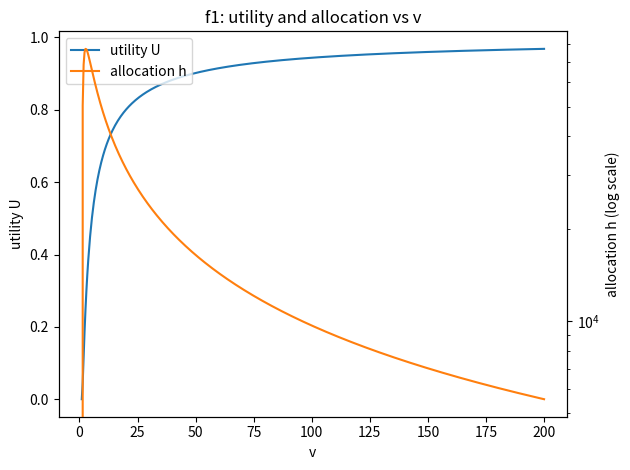
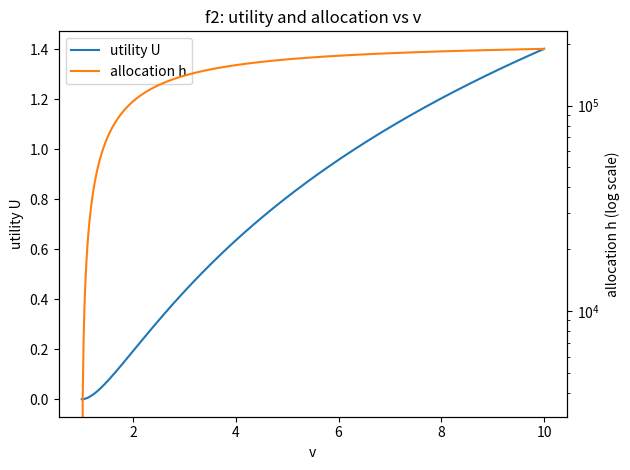
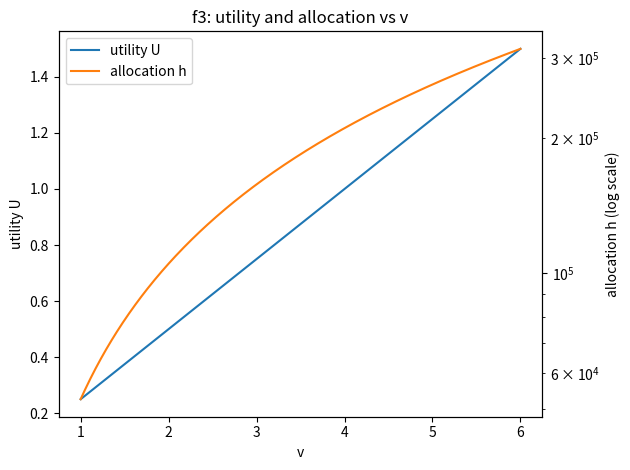
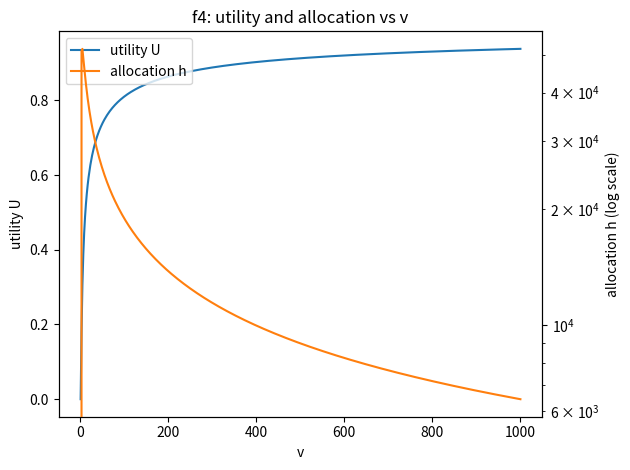
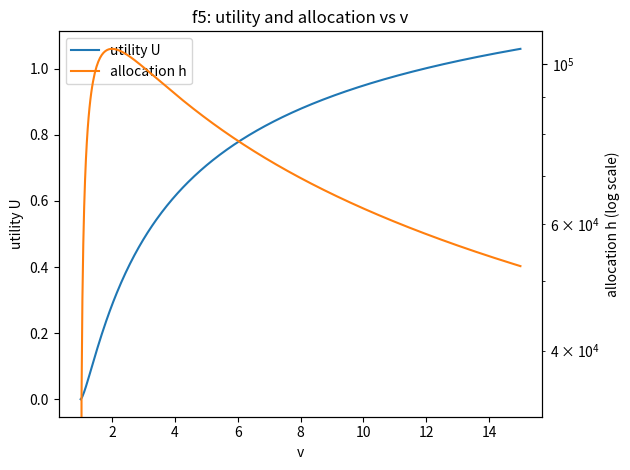
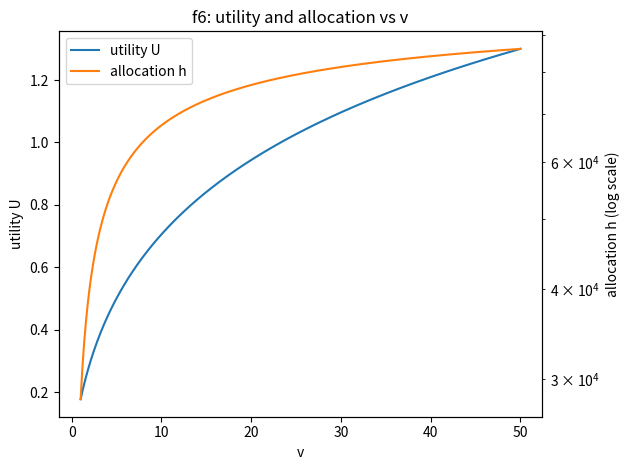
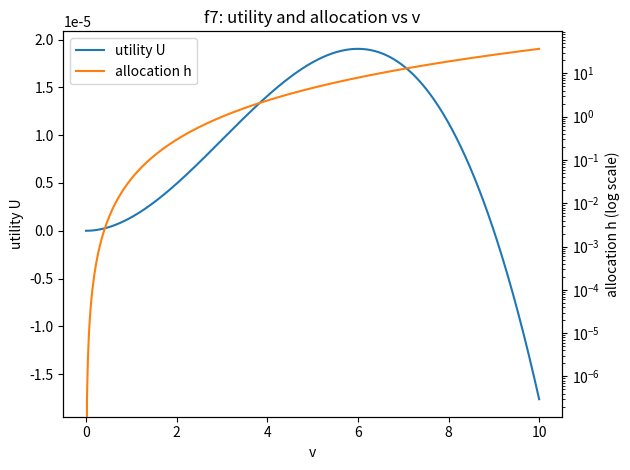
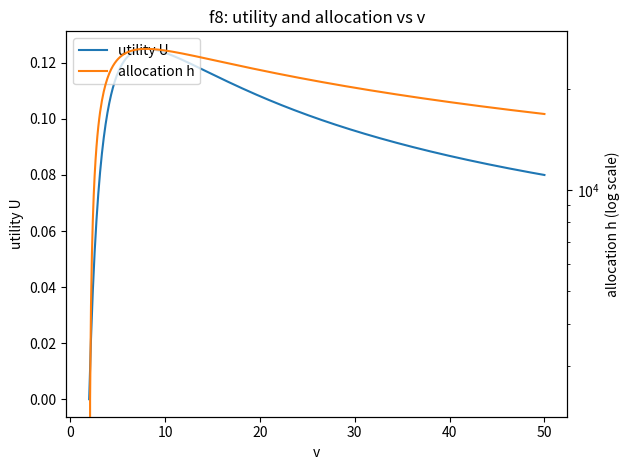

Reproduce these figures in Python, in order.
import math
import numpy as np
import matplotlib.pyplot as plt

class UtilityModel:
    def __init__(self, m, d):
        self.m = m
        self.d = d

    def f1(self, x):
        h = (1 / x) * math.log(self.m * x / self.d)
        return self.m * (1 - math.exp(-x * h)) - self.d * h

    def f2(self, x):
        h = self.m / self.d - 1 / x
        return self.m * math.log(1 + x * h) - self.d * h

    def f3(self, x):
        h = (self.m ** 2 * x) / (4 * self.d ** 2)
        return self.m * math.sqrt(x * h) - self.d * h

    def f4(self, x):
        h = (1 / x) * (math.sqrt(self.m * x / self.d) - 1)
        return self.m * (x * h) / (1 + x * h) - self.d * h

    def f5(self, x):
        h = (1 / x) * math.sqrt(self.m * x / self.d - 1)
        return self.m * math.atan(x * h) - self.d * h

    def f6(self, x):
        z = (-1 + math.sqrt(1 + 2 * self.m * x / self.d)) / 2
        h = z ** 2 / x
        return self.m * math.log(1 + math.sqrt(x * h)) - self.d * h

    def f7(self, x):
        h = (self.m * x / (3 * self.d)) ** 3
        return self.m * x * h ** (1/3) - self.d * h

    def f8(self, x):
        h = (1 / x) * (math.sqrt(self.m * x / (2 * self.d)) - 1)
        return self.m * (x * h) / (1 + x * h)**2  - self.d * h

# Instantiate model
m = 1
d = 4.76e-6
model = UtilityModel(m, d)

# Utility and allocation functions mapping
funcs = {
    'f1': model.f1,
    'f2': model.f2,
    'f3': model.f3,
    'f4': model.f4,
    'f5': model.f5,
    'f6': model.f6,
    'f7': model.f7,
    'f8': model.f8,
}

h_funcs = {
    'f1': lambda x: (1 / x) * np.log(model.m * x / model.d),
    'f2': lambda x: model.m / model.d - 1 / x,
    'f3': lambda x: (model.m**2 * x) / (4 * model.d**2),
    'f4': lambda x: (1 / x) * (np.sqrt(model.m * x / model.d) - 1),
    'f5': lambda x: (1 / x) * np.sqrt(model.m * x / model.d - 1),
    'f6': lambda x: ((-1 + np.sqrt(1 + 2 * model.m * x / model.d)) / 2)**2 / x,
    'f7': lambda x: (model.m * x / (3 * model.d))**3,
    'f8': lambda x: (1 / x) * (np.sqrt(model.m * x / (2 * model.d)) - 1),
}

# Updated v ranges
v_ranges = {
    'f1': (1, 200),
    'f2': (1, 10),   # extended to 10
    'f3': (1, 6),    # extended to 6
    'f4': (1, 1000),
    'f5': (1, 15),   # extended to 15
    'f6': (1, 50),   # extended to 50
    'f7': (0, 10),   # extended to 10
    'f8': (2, 50),
}

# Plot allocation (h) with log scale and utility (U) together, using distinct colors
for label, U_func in funcs.items():
    v_min, v_max = v_ranges[label]
    v_vals = np.linspace(v_min, v_max, 500)
    x_vals = (model.d / model.m) * v_vals

    h_vals = h_funcs[label](x_vals)
    U_vals = [U_func(x) for x in x_vals]

    fig, ax1 = plt.subplots()
    ax2 = ax1.twinx()

    u_line, = ax1.plot(v_vals, U_vals, color='tab:blue', label='utility U')
    h_line, = ax2.plot(v_vals, h_vals, color='tab:orange', label='allocation h')
    ax2.set_yscale('log')

    ax1.set_xlabel('v')
    ax1.set_ylabel('utility U')
    ax2.set_ylabel('allocation h (log scale)')

    lines = [u_line, h_line]
    labels = [line.get_label() for line in lines]
    ax1.legend(lines, labels, loc='upper left')

    ax1.set_title(f'{label}: utility and allocation vs v')
    plt.tight_layout()

plt.show()
